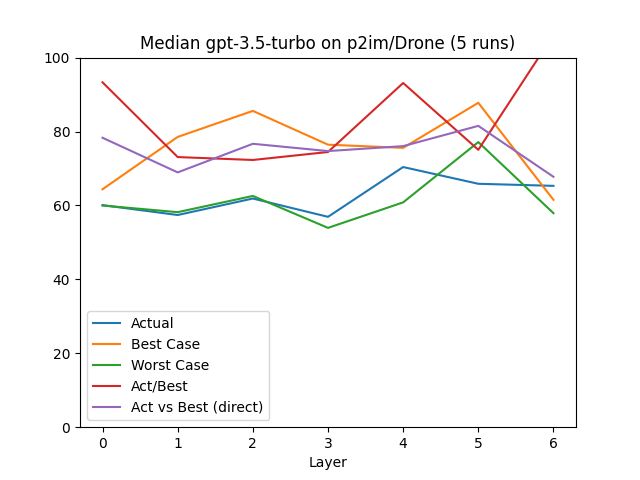

Source data for this figure (header and first rows):
, Layer, Actual, Best Case, Worst Case, Act/Best, Act vs Best (direct), Change, Counted Actual, Counted Best, Counted Worst
0, 0.0, 60.08, 64.38, 59.98, 93.31, 78.31, 60.08, 70.0, 68.0, 70.0
1, 1.0, 57.41, 78.54, 58.18, 73.09, 68.94, -4.45, 22.0, 22.0, 22.0
2, 2.0, 61.87, 85.58, 62.57, 72.3, 76.68, 7.79, 17.0, 17.0, 17.0
3, 3.0, 56.92, 76.44, 53.93, 74.46, 74.71, -8.01, 20.0, 20.0, 19.0
4, 4.0, 70.39, 75.58, 60.83, 93.13, 76.05, 23.66, 4.0, 3.0, 4.0
5, 5.0, 65.86, 87.77, 77.14, 75.05, 81.53, -6.43, 13.0, 13.0, 13.0
6, 6.0, 65.3, 61.52, 57.91, 106.2, 67.75, -0.85, 5.0, 5.0, 5.0
